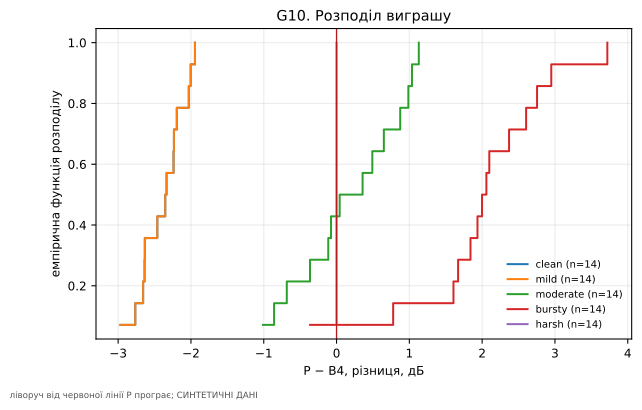

The table this chart was drawn from, first rows:
channel, diff_P_minus_B4, scene
clean, -2.97, natural:105627169
clean, -2.765, natural:106651461
clean, -2.657, natural:108911529
clean, -2.637, natural:116466520
clean, -2.634, natural:122435702
clean, -2.462, natural:123079448
clean, -2.353, natural:123689542
clean, -2.335, natural:132645039
clean, -2.239, natural:144041236
clean, -2.234, natural:74983792
clean, -2.194, natural:81047795
clean, -2.03, natural:97165575
clean, -2.004, natural:98913003
clean, -1.945, natural:99599833
mild, -2.97, natural:105627169
mild, -2.765, natural:106651461
mild, -2.657, natural:108911529
mild, -2.637, natural:116466520
mild, -2.634, natural:122435702
mild, -2.462, natural:123079448
mild, -2.353, natural:123689542
mild, -2.335, natural:132645039
mild, -2.239, natural:144041236
mild, -2.234, natural:74983792
mild, -2.194, natural:81047795
mild, -2.03, natural:97165575
mild, -2.004, natural:98913003
mild, -1.945, natural:99599833
moderate, -1.01, natural:105627169
moderate, -0.8581, natural:106651461
moderate, -0.6834, natural:108911529
moderate, -0.3644, natural:116466520
moderate, -0.1138, natural:122435702
moderate, -0.0761, natural:123079448
moderate, 0.04291, natural:123689542
moderate, 0.3577, natural:132645039
moderate, 0.4914, natural:144041236
moderate, 0.6498, natural:74983792
moderate, 0.8745, natural:81047795
moderate, 0.9861, natural:97165575
moderate, 1.036, natural:98913003
moderate, 1.13, natural:99599833
bursty, -0.3636, natural:105627169
bursty, 0.7776, natural:106651461
bursty, 1.606, natural:108911529
bursty, 1.67, natural:116466520
bursty, 1.84, natural:122435702
bursty, 1.936, natural:123079448
bursty, 1.998, natural:123689542
bursty, 2.058, natural:132645039
bursty, 2.098, natural:144041236
bursty, 2.37, natural:74983792
bursty, 2.604, natural:81047795
bursty, 2.754, natural:97165575
bursty, 2.95, natural:98913003
bursty, 3.72, natural:99599833
harsh, 0.0, natural:105627169
harsh, 0.0, natural:106651461
harsh, 0.0, natural:108911529
harsh, 0.0, natural:116466520
... 10 more rows
